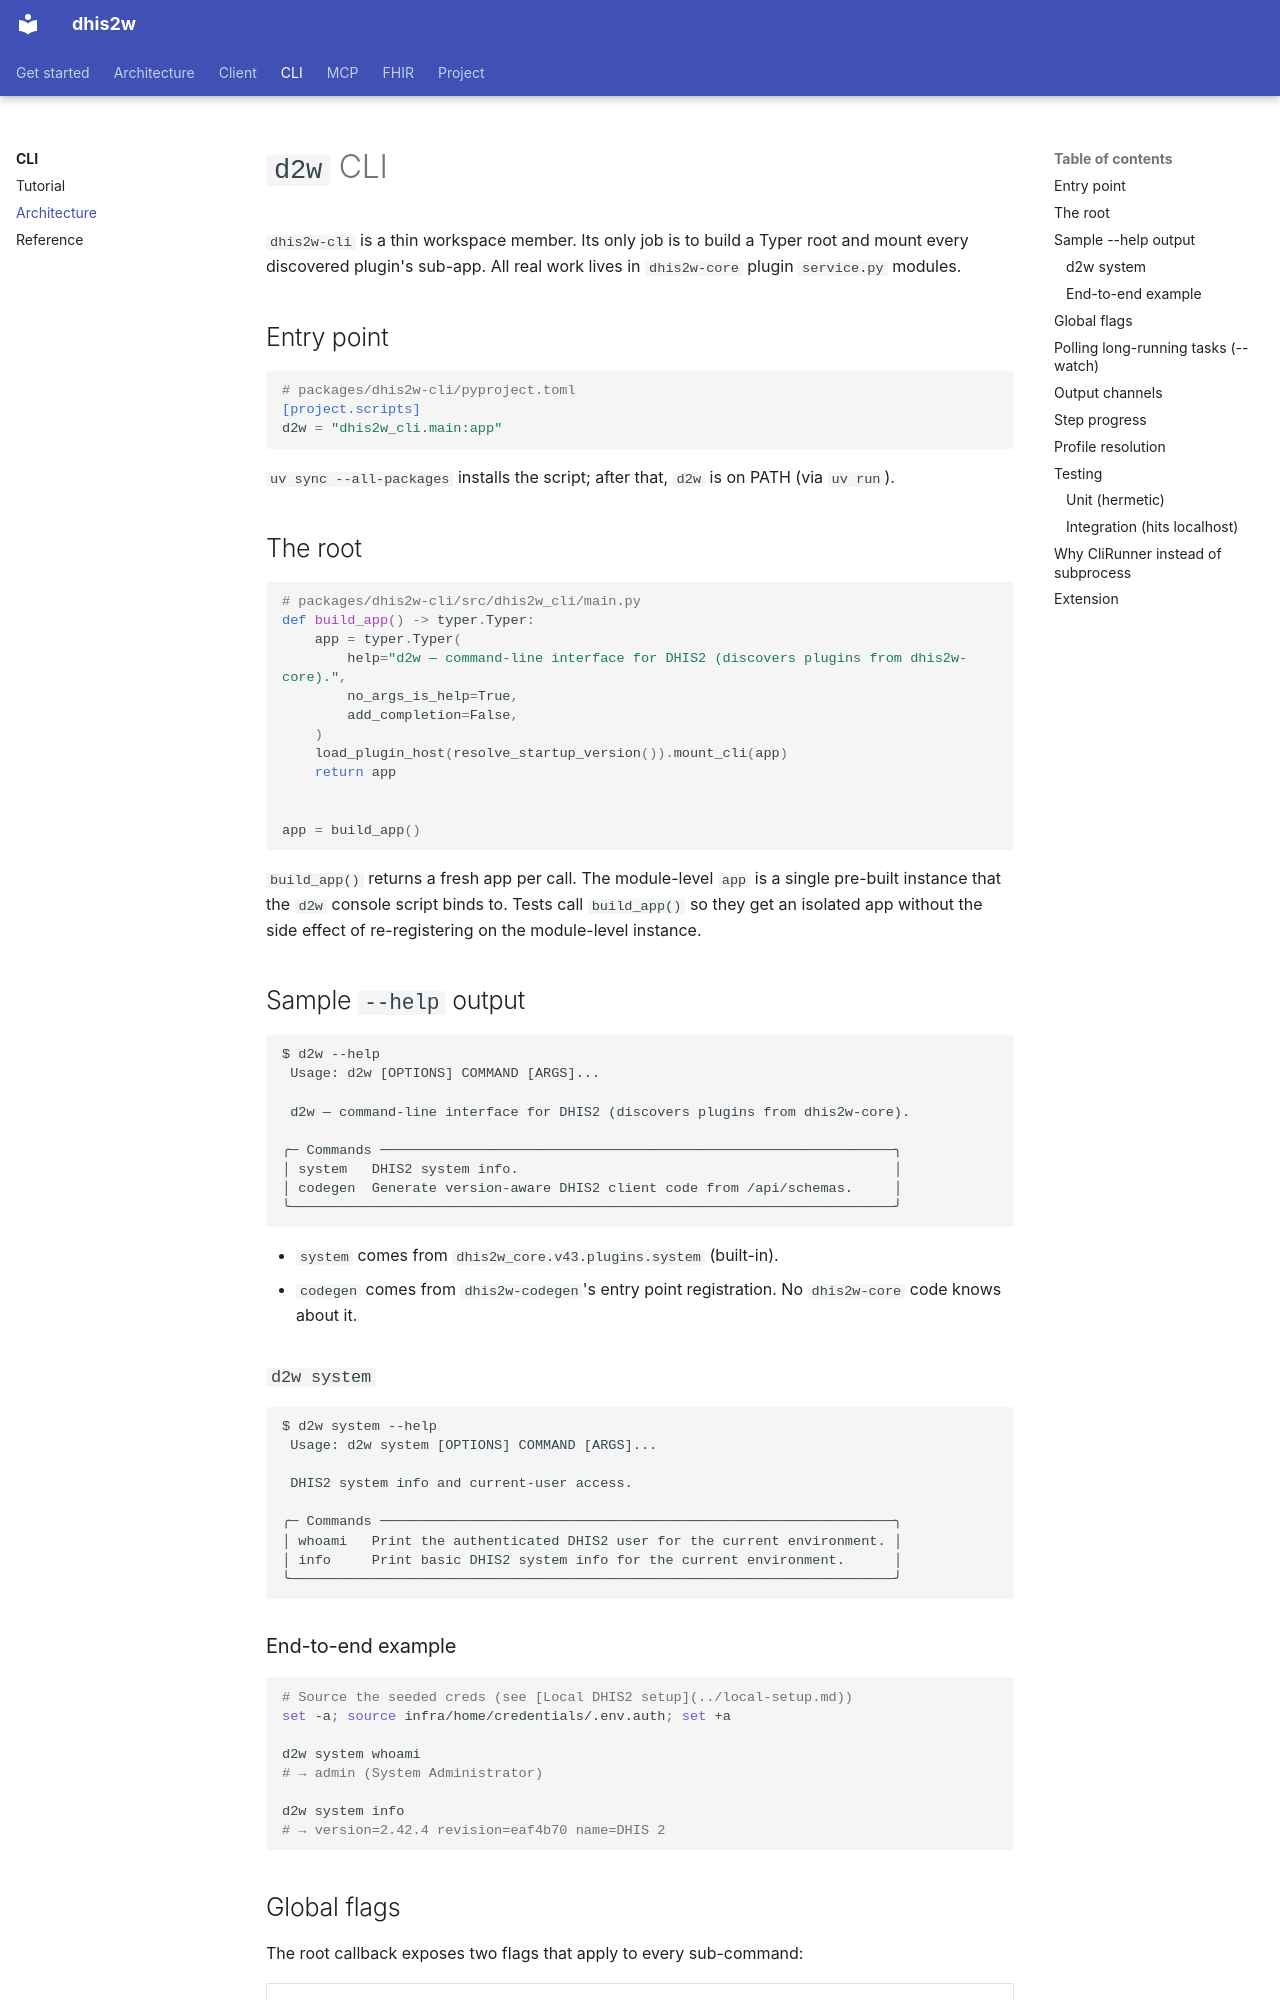

repository: winterop-com/dhis2w · page: architecture/cli/index.html · generator: mkdocs

# `d2w` CLI

`dhis2w-cli` is a thin workspace member. Its only job is to build a Typer root and mount every discovered plugin's sub-app. All real work lives in `dhis2w-core` plugin `service.py` modules.

## Entry point

```toml
# packages/dhis2w-cli/pyproject.toml
[project.scripts]
d2w = "dhis2w_cli.main:app"
```

`uv sync --all-packages` installs the script; after that, `d2w` is on PATH (via `uv run`).

## The root

```python
# packages/dhis2w-cli/src/dhis2w_cli/main.py
def build_app() -> typer.Typer:
    app = typer.Typer(
        help="d2w — command-line interface for DHIS2 (discovers plugins from dhis2w-core).",
        no_args_is_help=True,
        add_completion=False,
    )
    load_plugin_host(resolve_startup_version()).mount_cli(app)
    return app


app = build_app()
```

`build_app()` returns a fresh app per call. The module-level `app` is a single pre-built instance that the `d2w` console script binds to. Tests call `build_app()` so they get an isolated app without the side effect of re-registering on the module-level instance.

## Sample `--help` output

```
$ d2w --help
 Usage: d2w [OPTIONS] COMMAND [ARGS]...

 d2w — command-line interface for DHIS2 (discovers plugins from dhis2w-core).

╭─ Commands ───────────────────────────────────────────────────────────────╮
│ system   DHIS2 system info.                                              │
│ codegen  Generate version-aware DHIS2 client code from /api/schemas.     │
╰──────────────────────────────────────────────────────────────────────────╯
```

- `system` comes from `dhis2w_core.v43.plugins.system` (built-in).
- `codegen` comes from `dhis2w-codegen`'s entry point registration. No `dhis2w-core` code knows about it.

### `d2w system`

```
$ d2w system --help
 Usage: d2w system [OPTIONS] COMMAND [ARGS]...

 DHIS2 system info and current-user access.

╭─ Commands ───────────────────────────────────────────────────────────────╮
│ whoami   Print the authenticated DHIS2 user for the current environment. │
│ info     Print basic DHIS2 system info for the current environment.      │
╰──────────────────────────────────────────────────────────────────────────╯
```

### End-to-end example

```bash
# Source the seeded creds (see [Local DHIS2 setup](../local-setup.md))
set -a; source infra/home/credentials/.env.auth; set +a

d2w system whoami
# → admin (System Administrator)

d2w system info
# → version=2.42.4 revision=eaf4b70 name=DHIS 2
```
